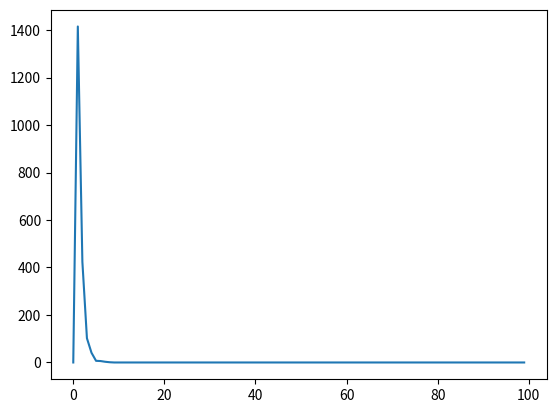

Write the Python code that produced this figure.
from numpy import random
from matplotlib import pyplot
def oneround (gamernumber):
    result=0
    tail=0
    head=0
    for nthgamer in range(0,gamernumber):
        result=random.random_integers(2)
        if result==1:
            tail=tail+1
        else:
            head=head+1

    if tail==1 or head ==1:
        return True
    else:
        return False

def onegame (gamernumber):
    nround=1;
    while oneround(gamernumber):
        nround=nround+1
    print(nround)
    return nround


games=2000
people=5
result=[0]*100
resultsum=0
for nthgame in range(1,games):
    resultsave=onegame(people)
    resultsum=resultsum+resultsave
    if resultsave>100:
        result[99]=result[99]+1
    else:
        result[resultsave]=result[resultsave]+1
print("average:")
print(resultsum/games)
pyplot.plot(result)
pyplot.show()
